Photos from the image-classification dataset "dataset" in the GitHub repository Sabira687/Coins. Its 5 classes are: 100 tenge, 10 tenge, 20 tenge, 50 tenge, 5 tenge.

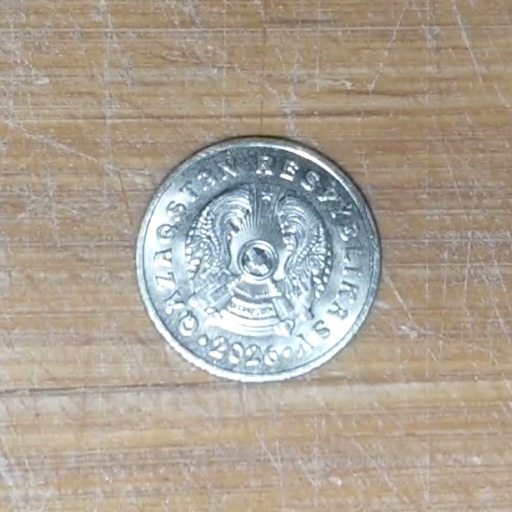
Label: 5 tenge

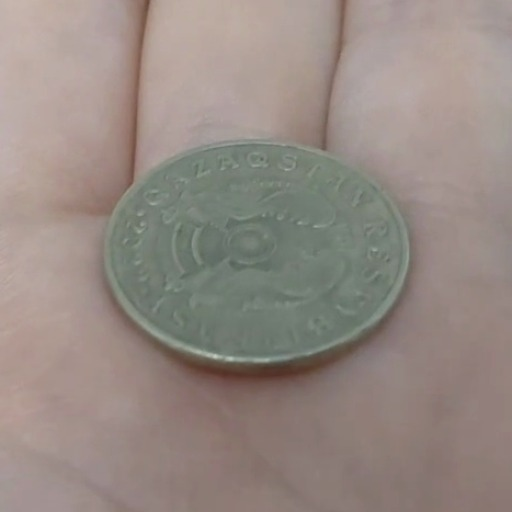
Label: 50 tenge

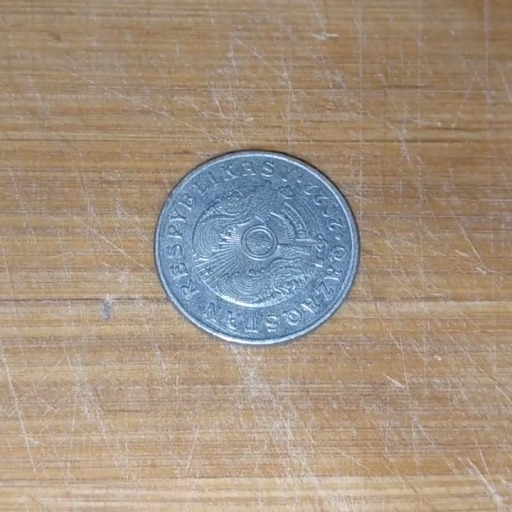
Label: 50 tenge

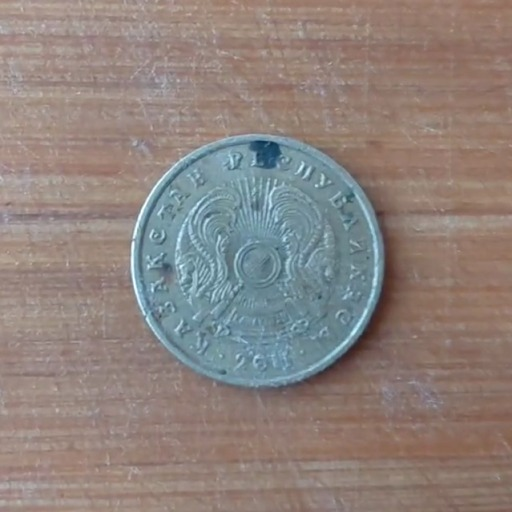
Label: 10 tenge

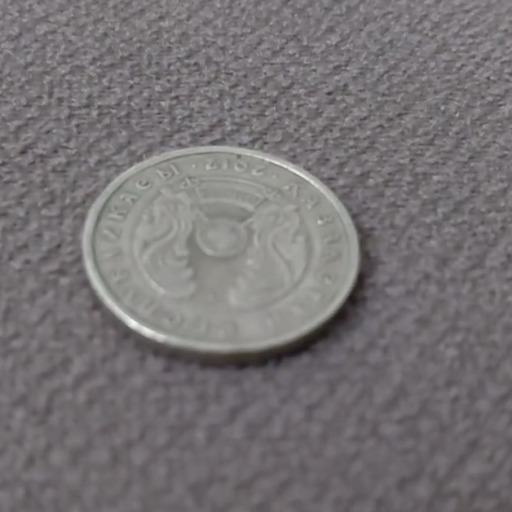
Label: 20 tenge

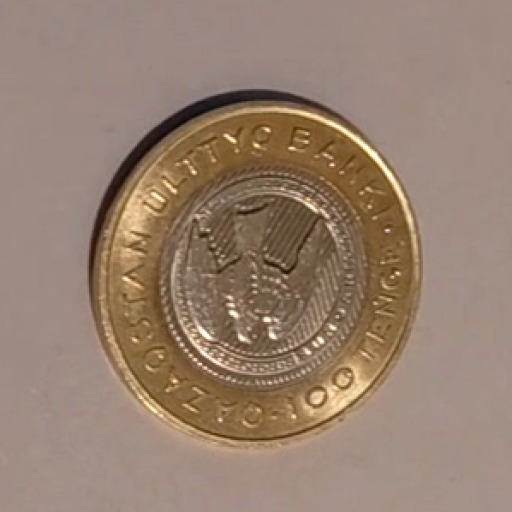
Label: 100 tenge
